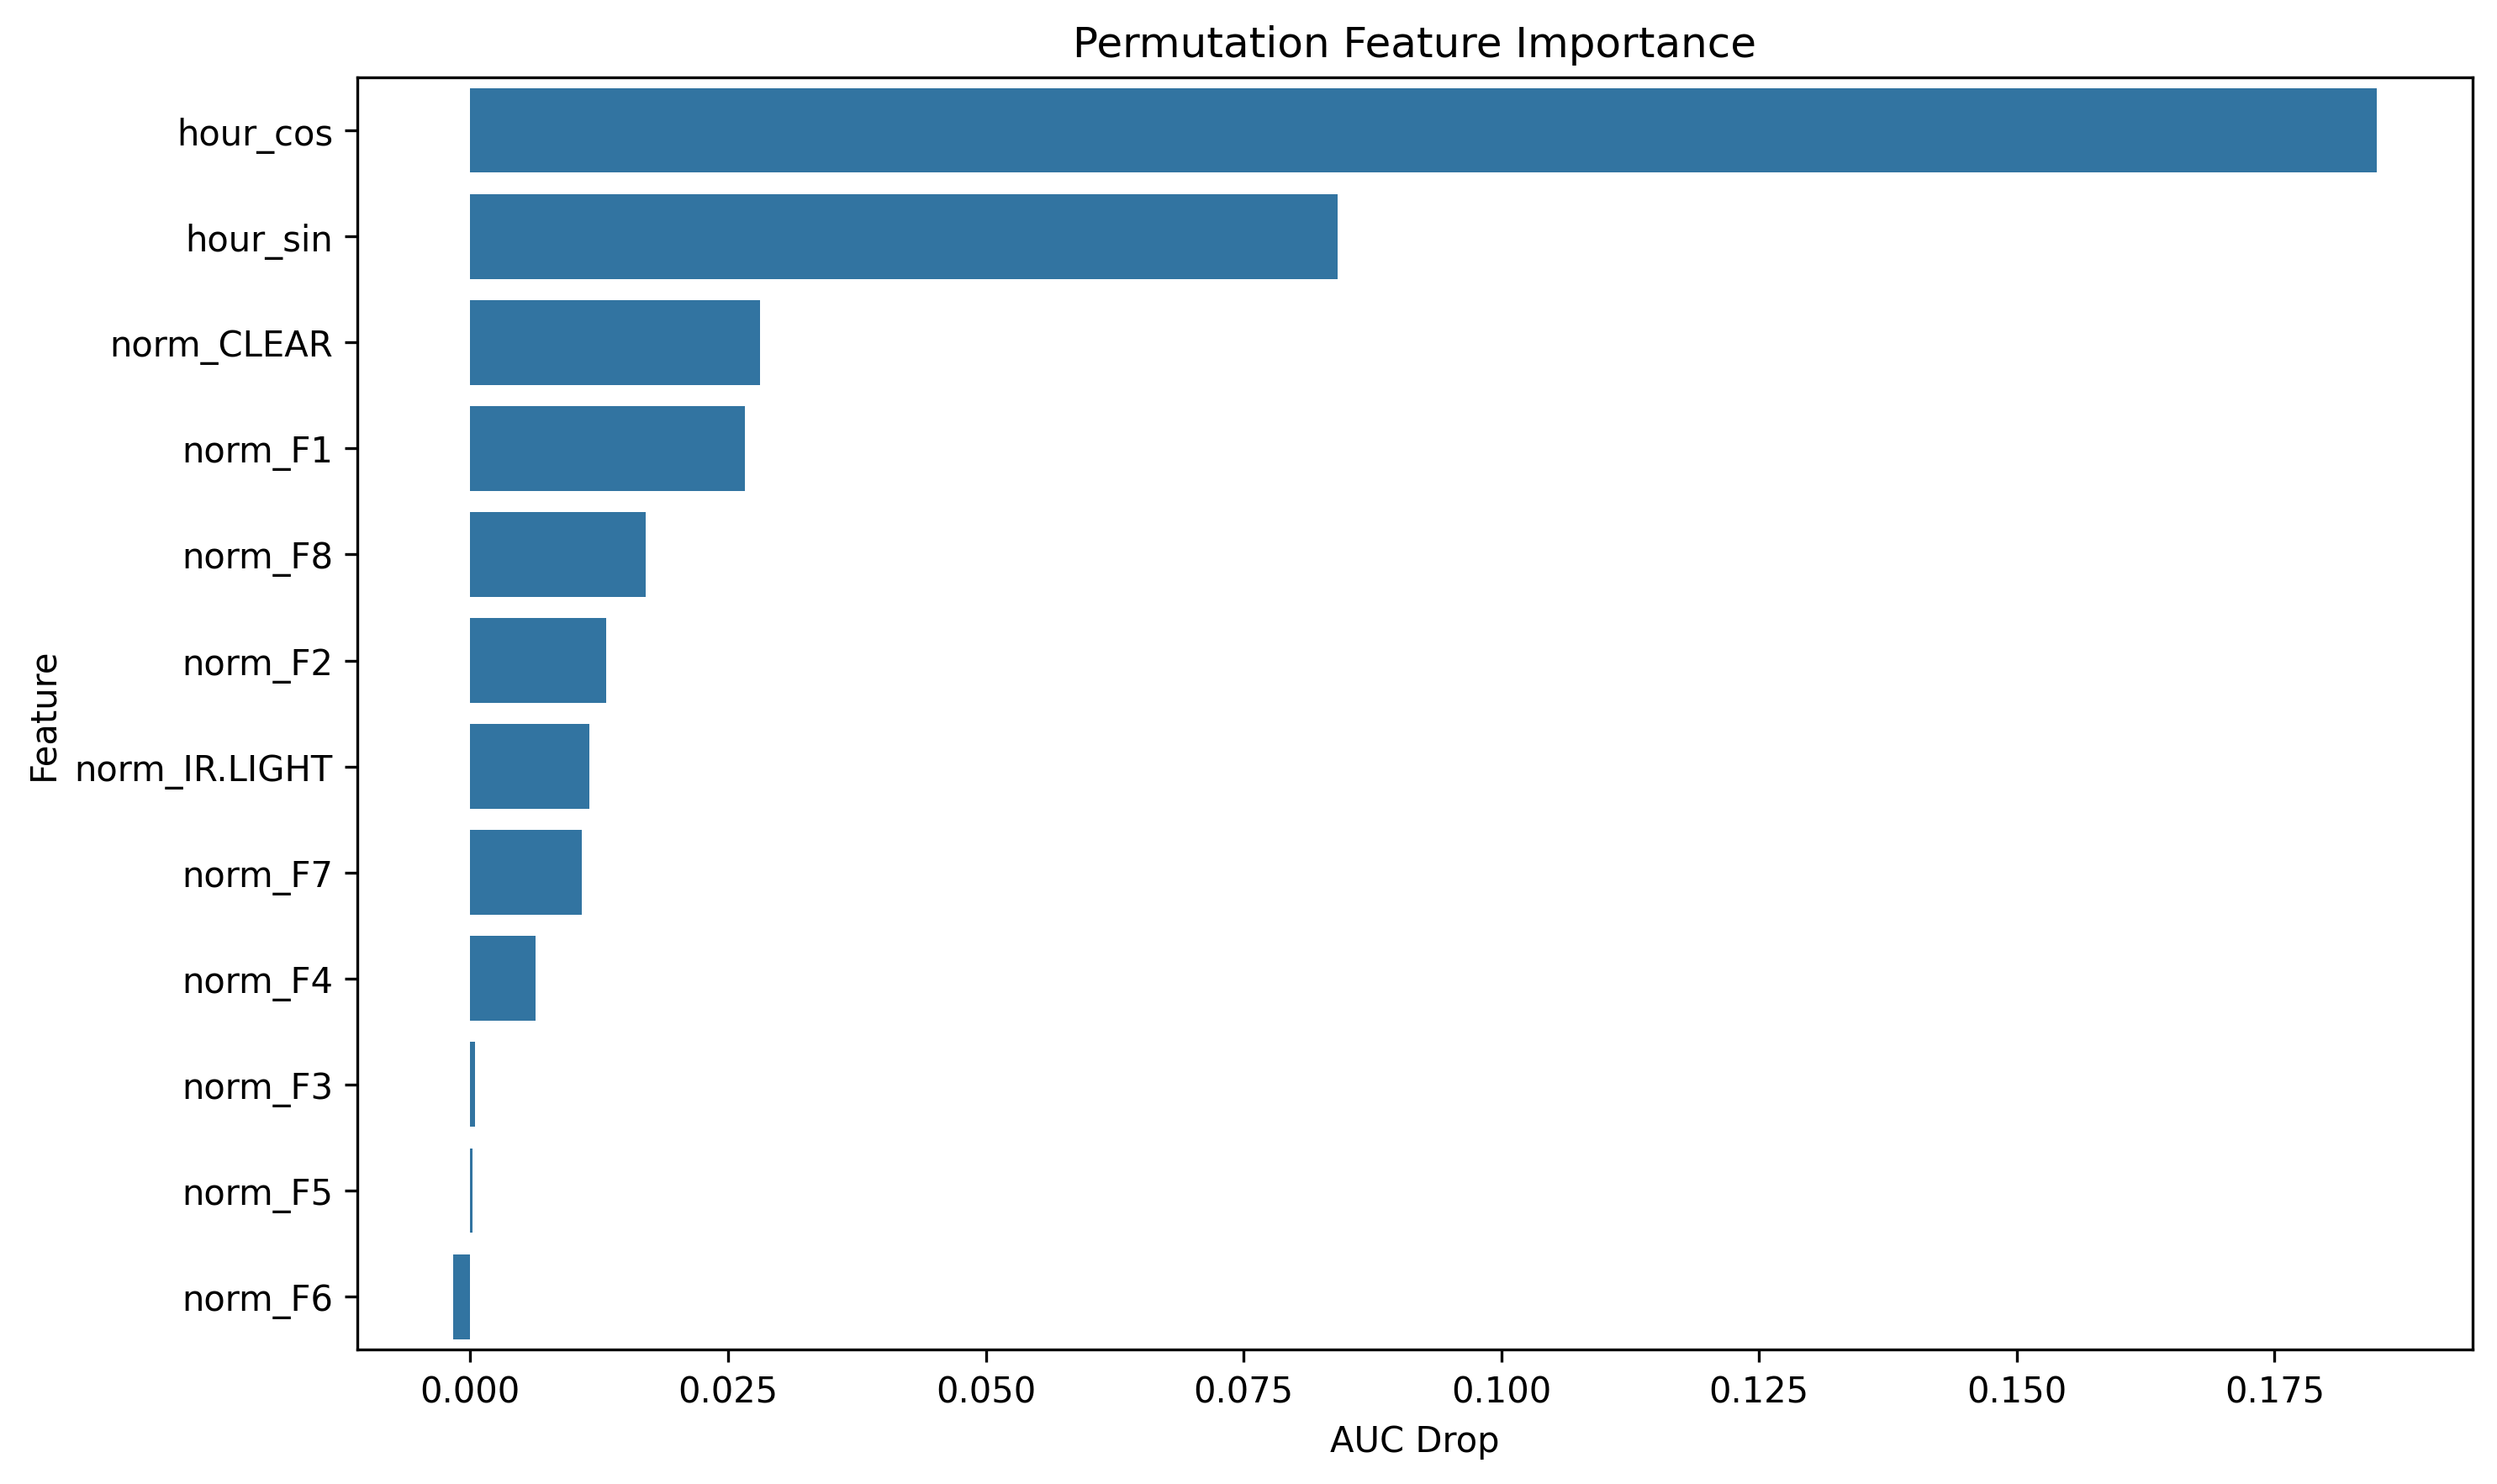

Data behind this chart, as committed beside it:
feature, importance
hour_cos, 0.1849
hour_sin, 0.08412
norm_CLEAR, 0.02812
norm_F1, 0.02663
norm_F8, 0.01702
norm_F2, 0.01318
norm_IR.LIGHT, 0.01157
norm_F7, 0.0108
norm_F4, 0.00635
norm_F3, 0.0004965
norm_F5, 0.0001986
norm_F6, -0.001622
